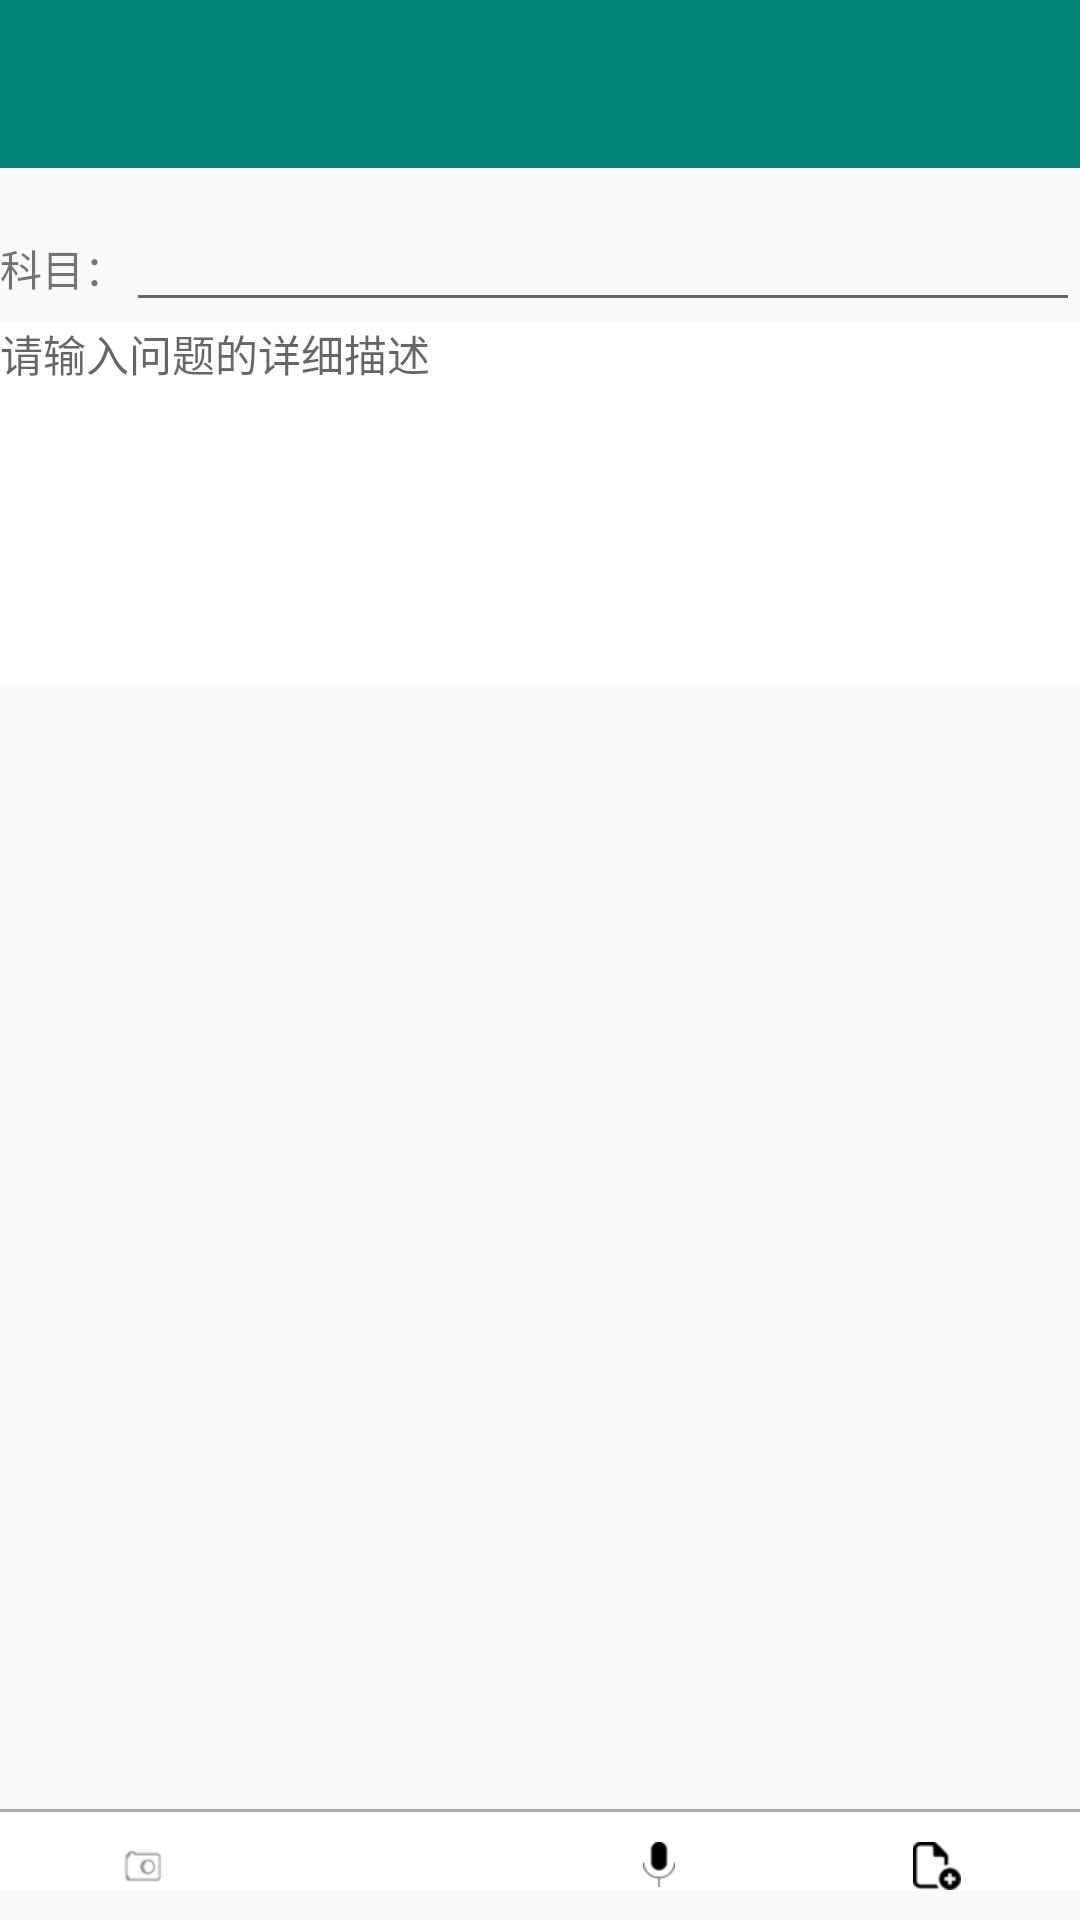

Write the Android layout XML for this screen, with the resource values it uses.
<!-- AndroidManifest.xml: application theme AppTheme -->
<!-- res/layout/activity_public_doc.xml -->
<RelativeLayout xmlns:android="http://schemas.android.com/apk/res/android"
    xmlns:card_view="http://schemas.android.com/apk/res-auto"
    xmlns:tools="http://schemas.android.com/tools"
    android:layout_width="match_parent"
    android:layout_height="match_parent"
    tools:context="com.example.xiner.activity.PublicDocActivity">

    <android.support.v7.widget.Toolbar
        android:id="@+id/toolbar"
        android:layout_width="match_parent"
        android:layout_height="wrap_content"
        android:background="?attr/colorPrimaryDark"

        />

    <ScrollView
        android:layout_below="@+id/toolbar"
        android:layout_width="match_parent"
        android:layout_height="match_parent">

        <LinearLayout
            android:layout_width="match_parent"
            android:layout_height="match_parent"
            android:orientation="vertical">


            <LinearLayout
                android:layout_marginTop="10dp"
                android:layout_width="match_parent"
                android:layout_height="wrap_content"
                android:orientation="horizontal">

                <TextView

                    android:layout_width="wrap_content"
                    android:layout_height="wrap_content"
                    android:text="科目：" />

                <EditText
                    android:id="@+id/subject_edit"
                    android:layout_width="wrap_content"
                    android:layout_height="wrap_content"
                    android:layout_weight="1" />
            </LinearLayout>

            <EditText
                android:id="@+id/sharecontent_edit"
                android:layout_width="match_parent"
                android:layout_height="match_parent"
                android:background="@android:color/white"
                android:gravity="top"
                android:hint="请输入问题的详细描述"
                android:lines="7"
                android:textSize="7pt" />


            <android.support.v7.widget.CardView
                android:id="@+id/public_card_uploadpic"
                android:layout_width="match_parent"
                android:layout_height="150dp"
                android:layout_marginBottom="5dp"
                android:layout_marginLeft="2dp"
                android:layout_marginRight="2dp"
                android:layout_marginTop="5dp"
                android:visibility="gone"
                card_view:cardCornerRadius="4dp">

                <ViewSwitcher
                    android:id="@+id/viewSwitcher"
                    android:layout_width="fill_parent"
                    android:layout_height="wrap_content"
                    android:layout_marginLeft="5dp"
                    android:layout_marginRight="5dp"

                    >

                    <GridView
                        android:id="@+id/gridGallery"
                        android:layout_width="fill_parent"
                        android:layout_height="wrap_content"
                        android:layout_gravity="top"
                        android:layout_marginBottom="-10dp"
                        android:layout_marginLeft="-10dp"
                        android:layout_marginRight="-10dp"
                        android:layout_marginTop="-10dp"
                        android:horizontalSpacing="-15dp"
                        android:numColumns="3"
                        android:padding="0dp"
                        android:verticalSpacing="-15dp"></GridView>

                    <ImageView
                        android:id="@+id/imgSinglePick"
                        android:layout_width="270px"
                        android:layout_height="270px"
                        android:layout_gravity="center"
                        android:contentDescription="@string/app_name" />
                </ViewSwitcher>

                <ImageView
                    android:id="@+id/image_upload"
                    android:layout_width="100dp"
                    android:layout_height="100dp"
                    android:layout_gravity="center_horizontal|center_vertical"
                    android:layout_marginBottom="30dp"
                    android:layout_marginTop="30dp" />

            </android.support.v7.widget.CardView>

            <ViewSwitcher
                android:id="@+id/file_uploadswitch"
                android:layout_width="match_parent"
                android:layout_height="wrap_content"
                android:visibility="gone">

                <android.support.v7.widget.RecyclerView
                    android:id="@+id/recyclerView_uploadfile"
                    android:layout_width="match_parent"
                    android:layout_height="300px" />

                <android.support.v7.widget.CardView

                    android:id="@+id/public_filecard_upload"
                    android:layout_width="match_parent"
                    android:layout_height="200px"
                    android:layout_marginBottom="5dp"
                    android:layout_marginLeft="2dp"
                    android:layout_marginRight="2dp"
                    android:layout_marginTop="5dp"
                    card_view:cardCornerRadius="4dp">

                    <TextView

                        android:layout_width="wrap_content"
                        android:layout_height="wrap_content"
                        android:layout_gravity="center"
                        android:text="还没有上传文件哦～"
                        android:textSize="7pt" />
                </android.support.v7.widget.CardView>
            </ViewSwitcher>


            


        </LinearLayout>
    </ScrollView>

    <LinearLayout
        android:layout_width="match_parent"
        android:layout_height="wrap_content"
        android:layout_alignParentBottom="true"
        android:layout_marginBottom="10dp"
        android:background="@android:color/white"
        android:orientation="vertical">

        <View
            android:layout_width="match_parent"
            android:layout_height="1dp"

            android:background="@android:color/darker_gray" />

        <LinearLayout

            android:layout_width="match_parent"
            android:layout_height="wrap_content"
            android:layout_marginTop="10dp"
            android:orientation="horizontal"

            >


            <ImageView
                android:id="@+id/takepicture_image"
                android:layout_width="wrap_content"
                android:layout_height="wrap_content"
                android:layout_weight="1"
                android:src="@drawable/camera" />

            <ImageView
                android:id="@+id/uploadpicture_image"
                android:layout_width="wrap_content"
                android:layout_height="wrap_content"
                android:layout_weight="1"
                android:src="@drawable/uploadpicture" />

            <ImageView
                android:id="@+id/soundrecord_image"
                android:layout_width="wrap_content"
                android:layout_height="wrap_content"
                android:layout_weight="1"
                android:src="@drawable/soundrecord" />

            <ImageView
                android:id="@+id/uploadfile_image"
                android:layout_width="wrap_content"
                android:layout_height="wrap_content"
                android:layout_weight="1"
                android:src="@drawable/uploadfile" />

        </LinearLayout>

        <ImageView
            android:id="@+id/record_press"
            android:layout_width="match_parent"
            android:layout_height="70dp"
            android:layout_marginBottom="10dp"
            android:layout_marginTop="10dp"
            android:src="@drawable/record"
            android:visibility="gone" />

        <ImageView
            android:id="@+id/record_pressstart"
            android:layout_width="match_parent"
            android:layout_height="70dp"
            android:layout_marginBottom="10dp"
            android:layout_marginTop="10dp"
            android:src="@drawable/recordstart"
            android:visibility="gone" />

        <ImageView
            android:id="@+id/record_pressover"
            android:layout_width="match_parent"
            android:layout_height="70dp"
            android:layout_marginBottom="10dp"
            android:layout_marginTop="10dp"
            android:src="@drawable/recordover"
            android:visibility="gone" />
    </LinearLayout>
</RelativeLayout>
<!-- resources referenced by this layout -->
<resources>
  <color name="blue">#1C86EE</color>
  <!-- drawable camera: png bitmap (drawable-xhdpi, 1267 bytes) -->
  <!-- drawable record: png bitmap (drawable, 20690 bytes) -->
  <!-- drawable recordover: png bitmap (drawable-xhdpi, 26632 bytes) -->
  <!-- drawable recordstart: png bitmap (drawable-xhdpi, 26590 bytes) -->
  <!-- drawable soundrecord: png bitmap (drawable-xhdpi, 1118 bytes) -->
  <!-- drawable uploadfile: png bitmap (drawable-xhdpi, 1194 bytes) -->
  <string name="app_name">学友</string>
  <string name="public_detail">发布</string>
  <style name="AppTheme" parent="AppTheme.Base" />
  <style name="AppTheme.Base" parent="Theme.AppCompat.Light">
          <item name="android:textColorPrimary">@android:color/white</item>
          <item name="colorPrimary">@color/colorPrimary</item>
          <item name="colorPrimaryDark">@color/colorPrimaryDark</item>
          <item name="android:windowNoTitle">true</item>
          <item name="windowActionBar">false</item>
          <item name="drawerArrowStyle">@style/DrawerArrowStyle</item>
  
  
      </style>
  <color name="colorPrimary">@color/material_deep_teal_500</color>
  <color name="colorPrimaryDark">@color/material_deep_teal_500</color>
  <style name="DrawerArrowStyle" parent="Widget.AppCompat.DrawerArrowToggle">
          <item name="spinBars">true</item>
          <item name="color">@android:color/white</item>
      </style>
</resources>
